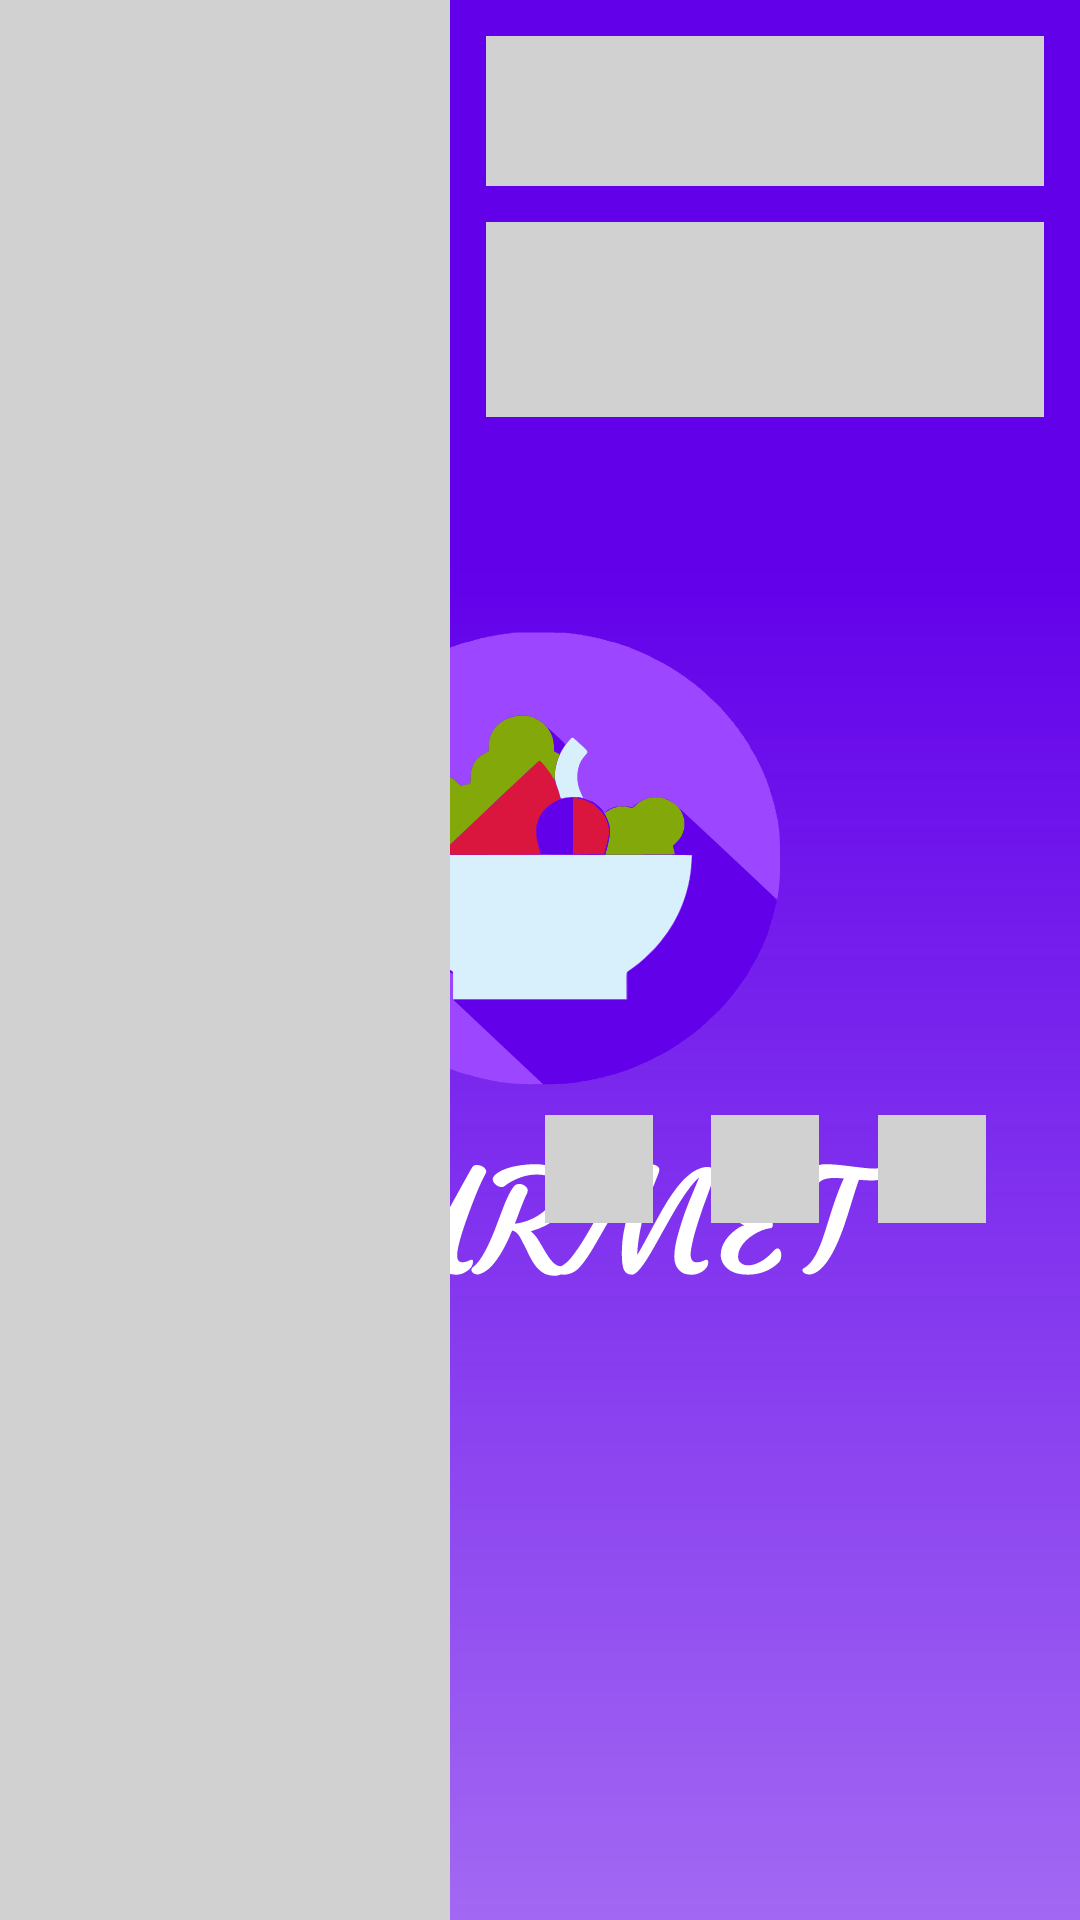

Produce the Android XML layout that renders to this screen, including the resource entries it uses.
<!-- AndroidManifest.xml: application theme SplashScreenStyle -->
<!-- res/layout/placeholder_row_layout.xml -->
<?xml version="1.0" encoding="utf-8"?>
<androidx.constraintlayout.widget.ConstraintLayout
    xmlns:android="http://schemas.android.com/apk/res/android"
    xmlns:app="http://schemas.android.com/apk/res-auto"
    android:layout_width="match_parent"
    android:layout_margin="4dp"
    android:layout_height="200dp">

    <View
        android:id="@+id/view"
        android:layout_width="150dp"
        android:background="@color/placeholderColor"
        android:layout_height="wrap_content"
        app:layout_constraintBottom_toBottomOf="parent"
        app:layout_constraintStart_toStartOf="parent"
        app:layout_constraintTop_toTopOf="parent" />

    <View
        android:id="@+id/view2"
        android:layout_width="0dp"
        android:layout_height="50dp"
        android:background="@color/placeholderColor"
        android:layout_marginStart="12dp"
        android:layout_marginTop="12dp"
        android:layout_marginEnd="12dp"
        app:layout_constraintEnd_toEndOf="parent"
        app:layout_constraintStart_toEndOf="@+id/view"
        app:layout_constraintTop_toTopOf="parent" />

    <View
        android:id="@+id/view3"
        android:layout_width="0dp"
        android:layout_height="65dp"
        android:layout_marginTop="12dp"
        android:background="@color/placeholderColor"
        app:layout_constraintEnd_toEndOf="@+id/view2"
        app:layout_constraintStart_toStartOf="@+id/view2"
        app:layout_constraintTop_toBottomOf="@+id/view2" />

    <View
        android:id="@+id/view4"
        android:layout_width="36dp"
        android:layout_height="36dp"
        android:layout_marginTop="12dp"
        android:layout_marginBottom="12dp"
        android:background="@color/placeholderColor"
        app:layout_constraintBottom_toBottomOf="parent"
        app:layout_constraintStart_toStartOf="@+id/view3"
        app:layout_constraintEnd_toStartOf="@id/view5"
        app:layout_constraintTop_toBottomOf="@+id/view3" />

    <View
        android:id="@+id/view5"
        android:layout_width="36dp"
        android:layout_height="36dp"
        android:background="@color/placeholderColor"
        app:layout_constraintStart_toEndOf="@+id/view4"
        app:layout_constraintEnd_toStartOf="@id/view6"
        app:layout_constraintTop_toTopOf="@+id/view4" />

    <View
        android:id="@+id/view6"
        android:layout_width="36dp"
        android:layout_height="36dp"
        android:background="@color/placeholderColor"
        app:layout_constraintStart_toEndOf="@+id/view5"
        app:layout_constraintEnd_toEndOf="@id/view3"
        app:layout_constraintTop_toTopOf="@+id/view5" />

</androidx.constraintlayout.widget.ConstraintLayout>
<!-- resources referenced by this layout -->
<resources>
  <color name="placeholderColor">@color/mediumGray</color>
  <style name="SplashScreenStyle" parent="Theme.MaterialComponents.DayNight.NoActionBar">
          <item name="android:windowBackground">@drawable/ic_gourmet_splash_screen</item>
          <item name="android:windowTranslucentStatus">true</item>
          <item name="android:windowTranslucentNavigation">true</item>
      </style>
  <color name="mediumGray">#D1D1D1</color>
  <!-- drawable ic_gourmet_splash_screen: vector/xml drawable (drawable, 56947 chars, omitted) -->
</resources>
